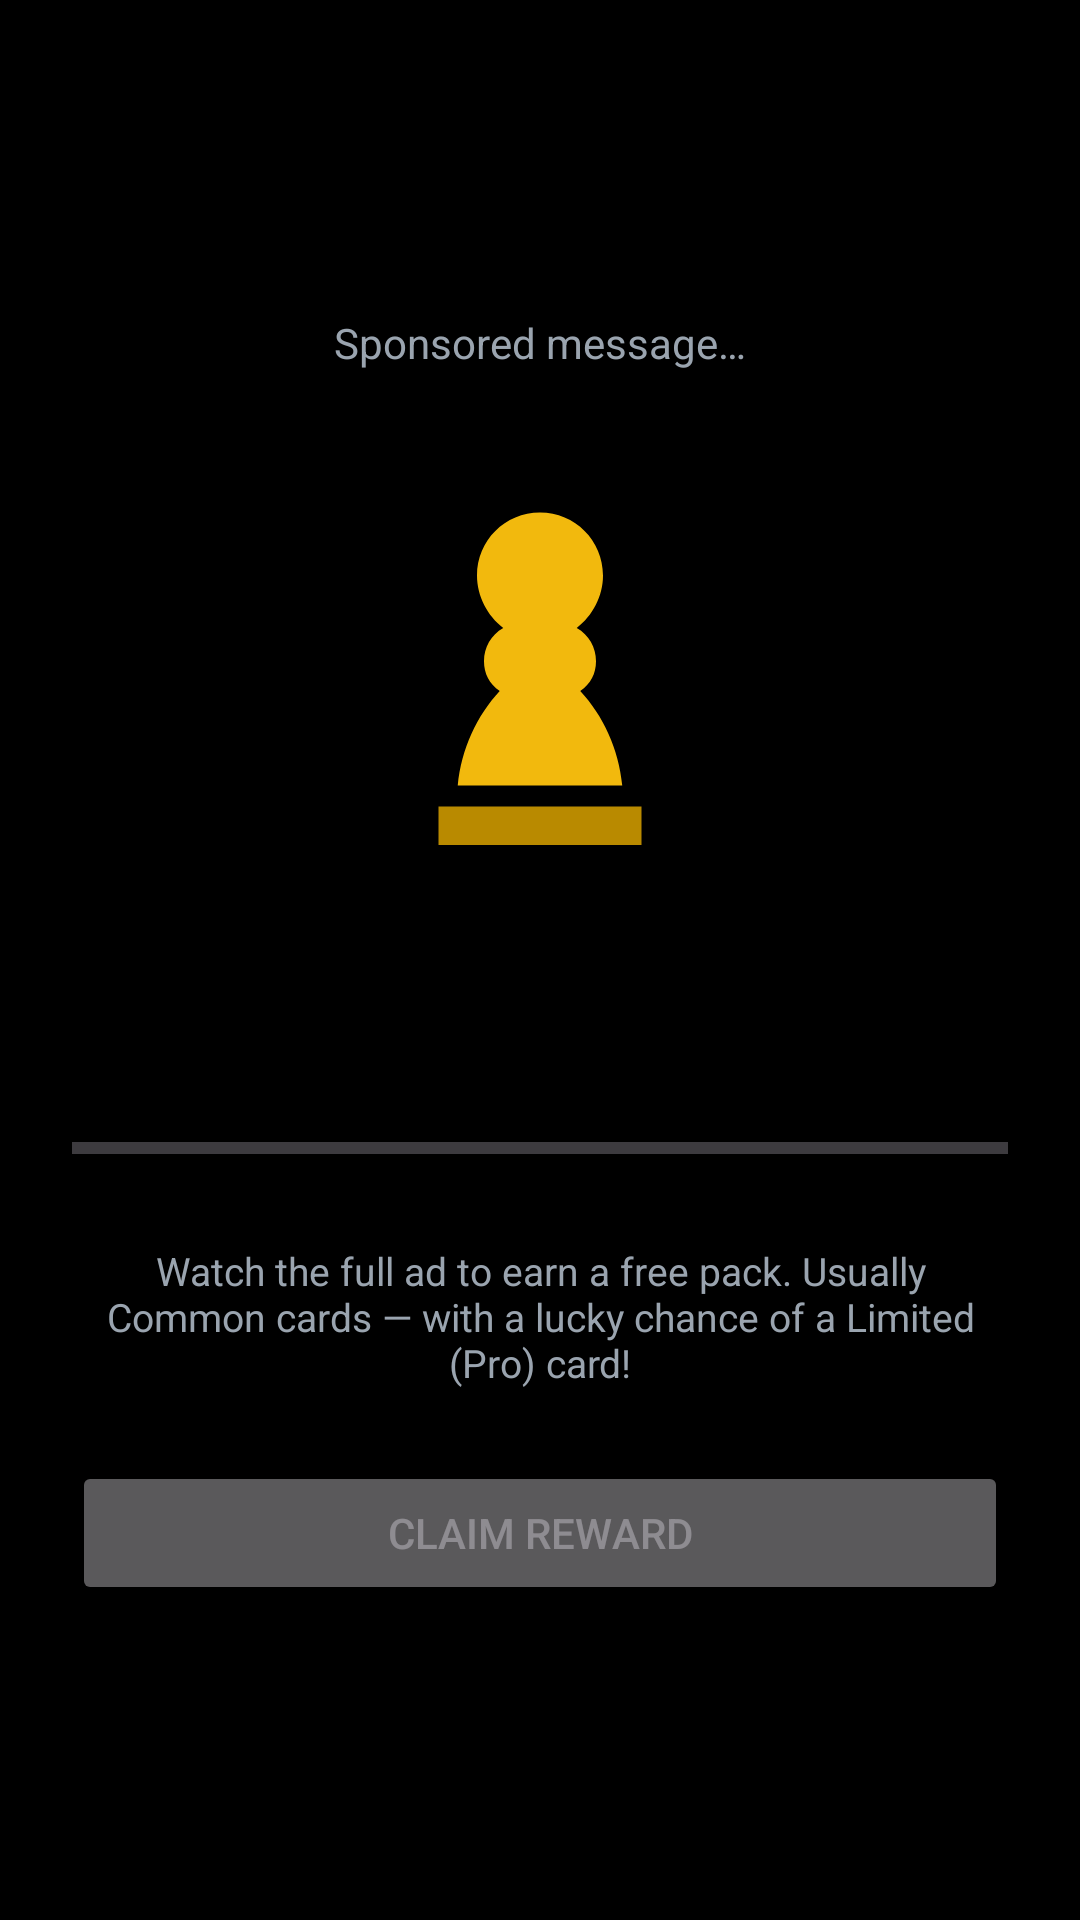

Write the Android layout XML for this screen, with the resource values it uses.
<!-- AndroidManifest.xml: application theme Theme.ChessFantasy -->
<!-- res/layout/activity_ad.xml -->
<?xml version="1.0" encoding="utf-8"?>
<LinearLayout xmlns:android="http://schemas.android.com/apk/res/android"
    android:layout_width="match_parent"
    android:layout_height="match_parent"
    android:background="#000000"
    android:gravity="center"
    android:orientation="vertical"
    android:padding="24dp">

    <TextView
        android:layout_width="wrap_content"
        android:layout_height="wrap_content"
        android:text="@string/ad_playing"
        android:textColor="@color/text_secondary"
        android:textSize="14sp" />

    <ImageView
        android:id="@+id/ad_pawn"
        android:layout_width="140dp"
        android:layout_height="140dp"
        android:layout_marginTop="32dp"
        android:contentDescription="@string/app_name"
        android:src="@drawable/ic_pawn_gold" />

    <TextView
        android:id="@+id/ad_countdown"
        android:layout_width="wrap_content"
        android:layout_height="wrap_content"
        android:layout_marginTop="24dp"
        android:textColor="@color/gold"
        android:textSize="32sp"
        android:textStyle="bold" />

    <ProgressBar
        android:id="@+id/ad_progress"
        style="?android:attr/progressBarStyleHorizontal"
        android:layout_width="match_parent"
        android:layout_height="wrap_content"
        android:layout_marginTop="12dp"
        android:max="100" />

    <TextView
        android:layout_width="match_parent"
        android:layout_height="wrap_content"
        android:layout_marginTop="24dp"
        android:gravity="center"
        android:text="@string/ad_reward_note"
        android:textColor="@color/text_secondary"
        android:textSize="13sp" />

    <Button
        android:id="@+id/ad_btn_claim"
        android:layout_width="match_parent"
        android:layout_height="wrap_content"
        android:layout_marginTop="24dp"
        android:enabled="false"
        android:text="@string/claim_reward" />
</LinearLayout>
<!-- resources referenced by this layout -->
<resources>
  <color name="gold">#F2B90D</color>
  <color name="text_secondary">#9AA4AF</color>
  <!-- drawable ic_pawn_gold (drawable) -->
  <?xml version="1.0" encoding="utf-8"?>
  <vector xmlns:android="http://schemas.android.com/apk/res/android"
      android:width="24dp"
      android:height="24dp"
      android:viewportWidth="24"
      android:viewportHeight="24">
      
      <path
          android:fillColor="#F2B90D"
          android:pathData="M12,2.6c-2,0 -3.6,1.6 -3.6,3.6c0,1.2 0.6,2.3 1.5,3c-0.7,0.4 -1.1,1.1 -1.1,1.9c0,0.7 0.3,1.3 0.9,1.7c-1.3,1.4 -2.2,3.3 -2.4,5.4h9.4c-0.2,-2.1 -1.1,-4 -2.4,-5.4c0.6,-0.4 0.9,-1 0.9,-1.7c0,-0.8 -0.4,-1.5 -1.1,-1.9c0.9,-0.7 1.5,-1.8 1.5,-3C15.6,4.2 14,2.6 12,2.6z" />
      <path
          android:fillColor="#B98A00"
          android:pathData="M6.2,19.4h11.6v2.2H6.2V19.4z" />
  </vector>
  <string name="ad_playing">Sponsored message…</string>
  <string name="ad_reward_note">Watch the full ad to earn a free pack. Usually Common cards — with a lucky chance of a Limited (Pro) card!</string>
  <string name="app_name">Chess Fantasy Israel</string>
  <string name="claim_reward">Claim reward</string>
  <style name="Theme.ChessFantasy" parent="Theme.Material3.Dark.NoActionBar">
          <item name="colorPrimary">@color/gold</item>
          <item name="colorOnPrimary">@color/on_gold</item>
          <item name="colorPrimaryContainer">@color/gold_dark</item>
          <item name="colorOnPrimaryContainer">@color/text_primary</item>
          <item name="colorSecondary">@color/green_accent</item>
          <item name="colorSurface">@color/surface_dark</item>
          <item name="android:windowBackground">@color/bg_dark</item>
          <item name="android:statusBarColor">@color/bg_dark</item>
          <item name="android:navigationBarColor">@color/surface_dark</item>
      </style>
  <color name="on_gold">#1A1300</color>
  <color name="gold_dark">#B98A00</color>
  <color name="text_primary">#F3F4F6</color>
  <color name="green_accent">#4CAF7D</color>
  <color name="surface_dark">#1B2127</color>
  <color name="bg_dark">#101418</color>
</resources>
